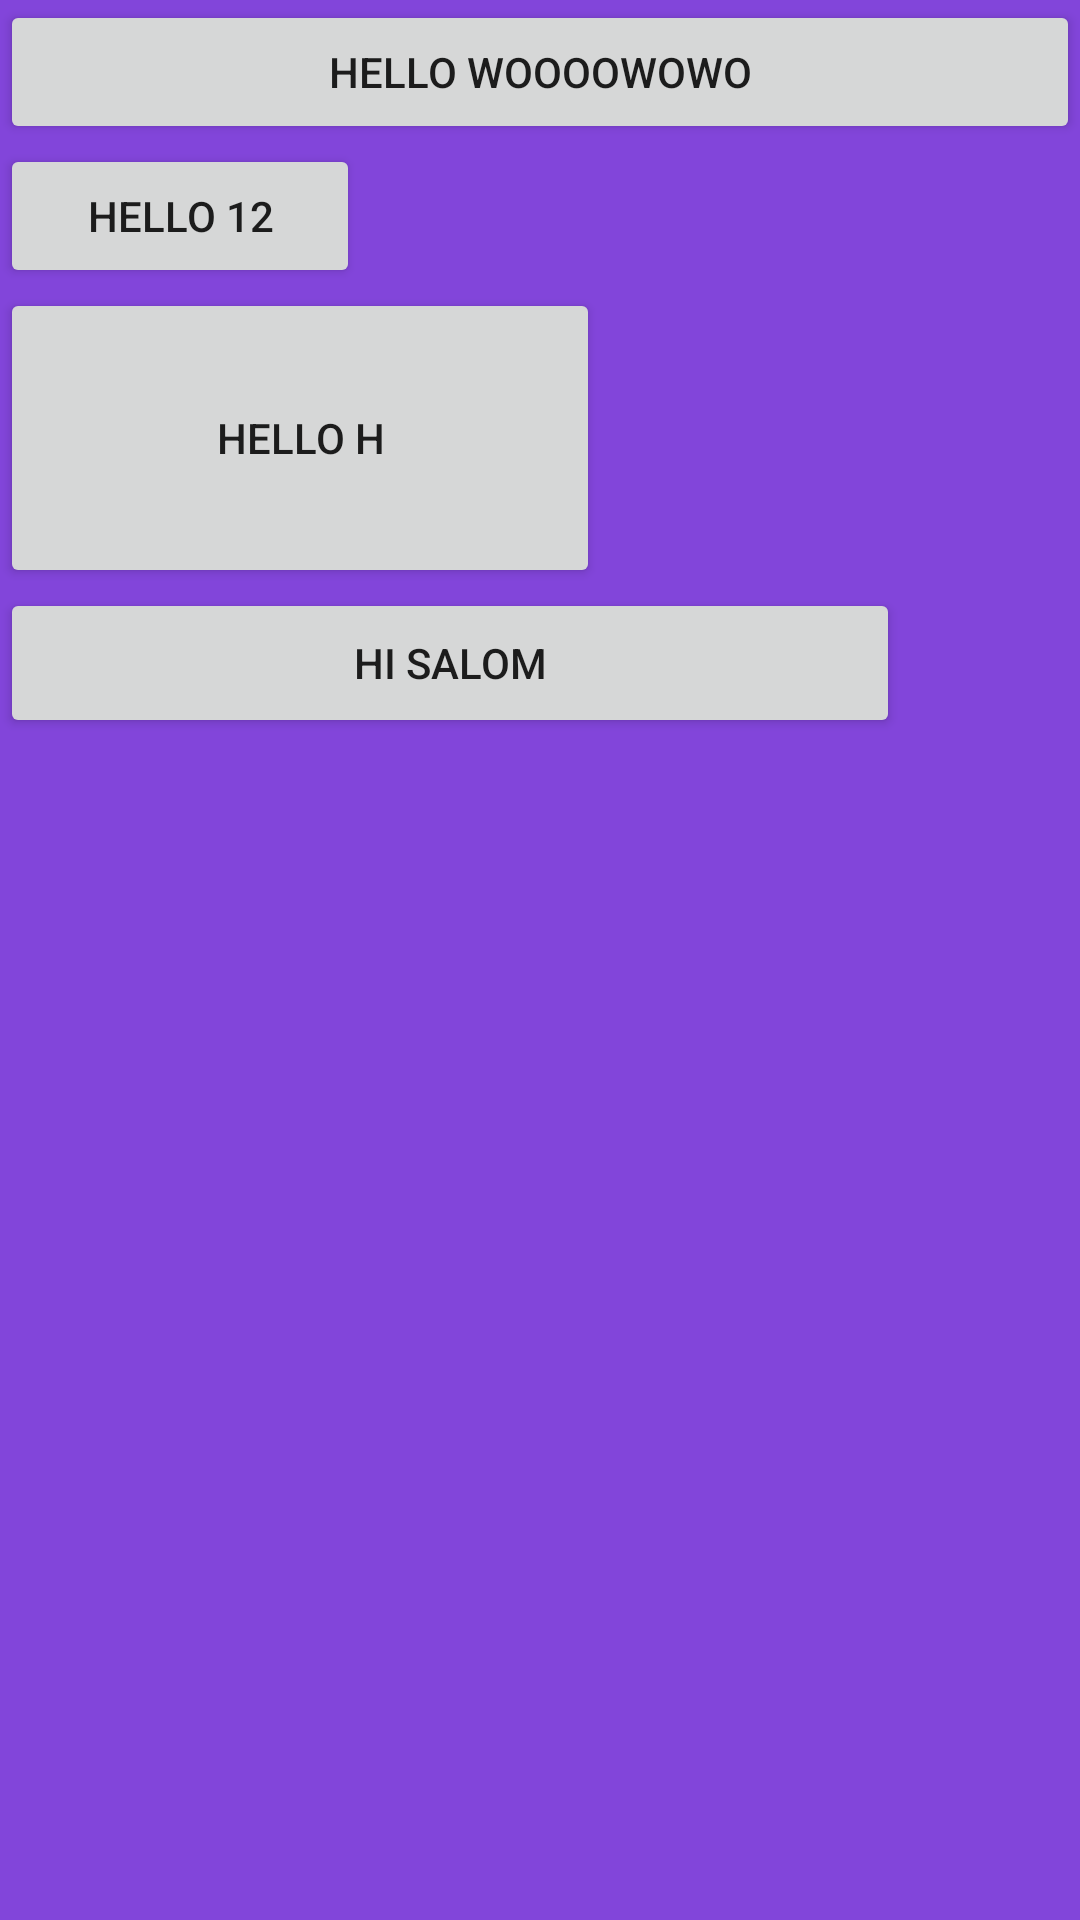

The Android layout XML behind this screen, and the referenced resources:
<!-- AndroidManifest.xml: application theme Theme.AppCompat.Light.NoActionBar -->
<!-- res/layout/activity_main_1.xml -->
<?xml version="1.0" encoding="utf-8"?>
<LinearLayout xmlns:app="http://schemas.android.com/apk/res-auto"
    xmlns:tools="http://schemas.android.com/tools"
    xmlns:android="http://schemas.android.com/apk/res/android"
    android:layout_width="match_parent"
    android:layout_height="match_parent"
    android:background="#8245DA"
    android:orientation="vertical"
    tools:context=".gamePazzle.MainActivity">

    <Button
        android:layout_width="match_parent"
        android:layout_height="wrap_content"
        android:text="Hello woooowowo"
        />

    <Button
        android:layout_width="120dp"
        android:layout_height="wrap_content"
        android:text="Hello 12"
        />
    <Button
        android:layout_width="200dp"
        android:layout_height="100dp"
        android:text="Hello h"
        />


    <Button
        android:layout_width="300dp"
        android:layout_height="50dp"
        android:text="hi salom"
        />


</LinearLayout>
<!-- resources referenced by this layout -->
<resources>

</resources>
